Dataset: data_split (GitHub, setiawanadekaputrajaya/Klasifikasi_Penyakit-Daun-Padi). Classes: bacterial leaf blight, brown spot, leaf scald.

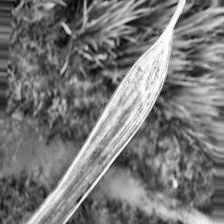
Label: leaf scald

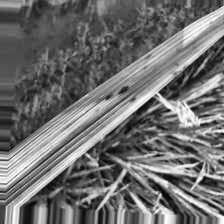
Label: brown spot

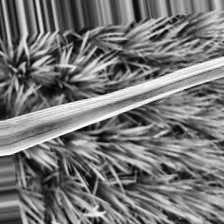
Label: bacterial leaf blight

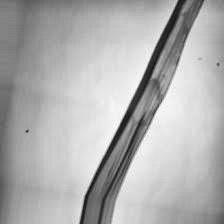
Label: leaf scald

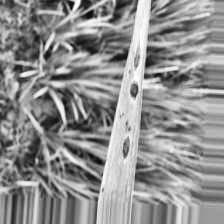
Label: brown spot

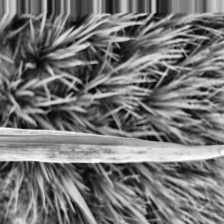
Label: bacterial leaf blight
